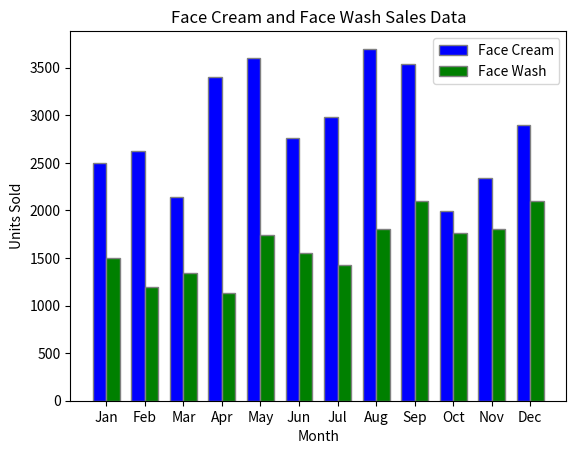

Write the Python code that produced this figure.
import numpy as np

import matplotlib.pyplot as plt

# Sample data
months = ['Jan', 'Feb', 'Mar', 'Apr', 'May', 'Jun', 'Jul', 'Aug', 'Sep', 'Oct', 'Nov', 'Dec']
face_cream_sales = [2500, 2630, 2140, 3400, 3600, 2760, 2980, 3700, 3540, 1990, 2340, 2900]
facewash_sales = [1500, 1200, 1340, 1130, 1740, 1550, 1430, 1800, 2100, 1760, 1800, 2100]

# Bar width
bar_width = 0.35

# Positions of the bars on the x-axis
r1 = np.arange(len(months))
r2 = [x + bar_width for x in r1]

# Create the bar chart
plt.bar(r1, face_cream_sales, color='blue', width=bar_width, edgecolor='grey', label='Face Cream')
plt.bar(r2, facewash_sales, color='green', width=bar_width, edgecolor='grey', label='Face Wash')

# Add labels
plt.xlabel('Month')
plt.ylabel('Units Sold')
plt.title('Face Cream and Face Wash Sales Data')
plt.xticks([r + bar_width/2 for r in range(len(months))], months)
plt.legend()

# Show the plot
plt.show()